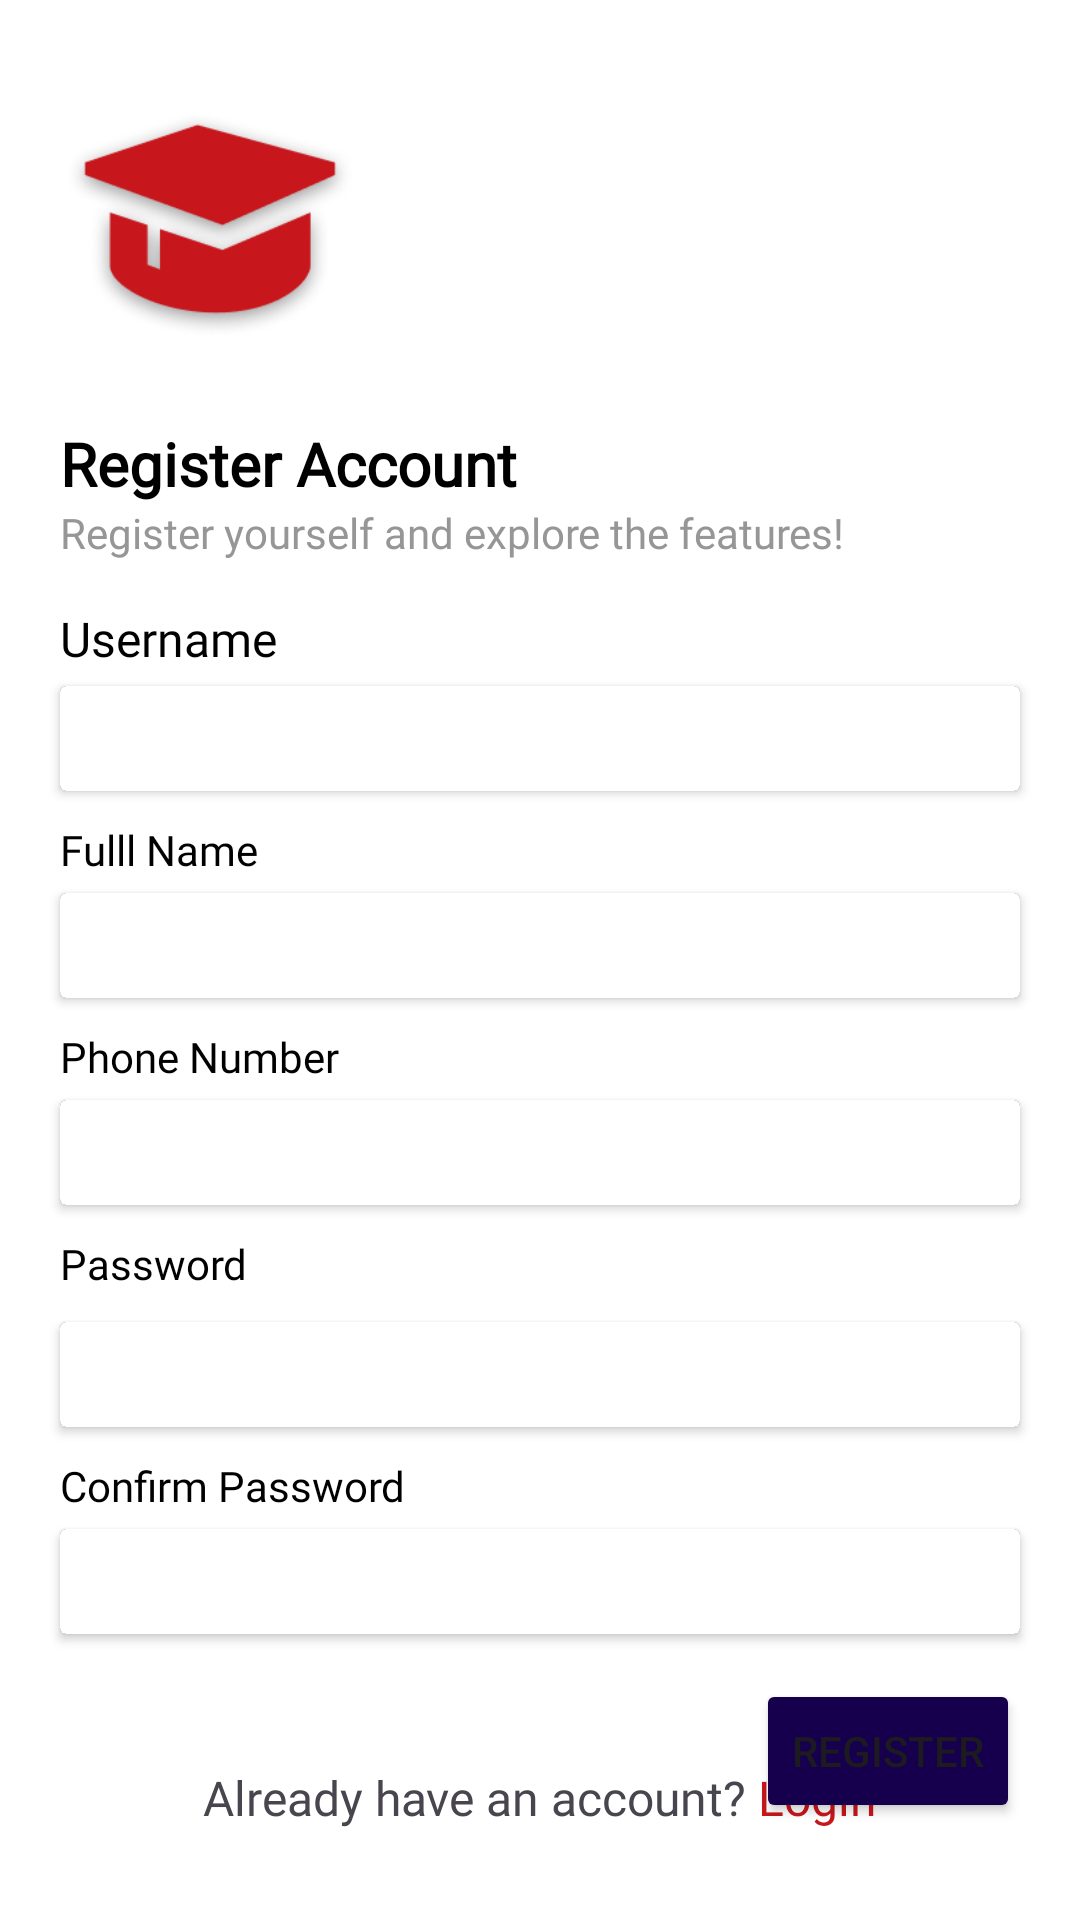

Here is an Android app screen rendered from its layout file. Give the layout XML and the strings, colors and styles it references.
<!-- AndroidManifest.xml: application theme Theme.MOBILE_PF378CYA -->
<!-- res/layout/activity_register_screen.xml -->
<?xml version="1.0" encoding="utf-8"?>
<androidx.constraintlayout.widget.ConstraintLayout xmlns:android="http://schemas.android.com/apk/res/android"
    xmlns:app="http://schemas.android.com/apk/res-auto"
    xmlns:tools="http://schemas.android.com/tools"
    android:id="@+id/main"
    android:layout_width="match_parent"
    android:layout_height="match_parent"
    android:background="@color/white"
    tools:context=".RegisterScreenActivity">

    <ImageView
        android:id="@+id/imageView13"
        android:layout_width="100dp"
        android:layout_height="100dp"
        android:layout_marginStart="20dp"
        android:layout_marginTop="25dp"
        app:layout_constraintStart_toStartOf="parent"
        app:layout_constraintTop_toTopOf="parent"
        app:srcCompat="@drawable/icon" />

    <TextView
        android:id="@+id/textView32"
        android:layout_width="wrap_content"
        android:layout_height="wrap_content"
        android:layout_marginStart="20dp"
        android:layout_marginTop="16dp"
        android:fontFamily="@font/poppins_bold"
        android:text="Register Account"
        android:textColor="@color/black"
        android:textSize="20sp"
        android:textStyle="bold"
        app:layout_constraintStart_toStartOf="parent"
        app:layout_constraintTop_toBottomOf="@+id/imageView13" />

    <TextView
        android:id="@+id/textView33"
        android:layout_width="wrap_content"
        android:layout_height="wrap_content"
        android:layout_marginStart="20dp"
        android:fontFamily="@font/poppins_medium"
        android:text="Register yourself and explore the features!"
        android:textColor="@color/gray"
        app:layout_constraintStart_toStartOf="parent"
        app:layout_constraintTop_toBottomOf="@+id/textView32" />

    <TextView
        android:id="@+id/textView34"
        android:layout_width="wrap_content"
        android:layout_height="wrap_content"
        android:layout_marginStart="20dp"
        android:layout_marginTop="15dp"
        android:fontFamily="@font/poppins_medium"
        android:text="Username"
        android:textColor="@color/black"
        android:textSize="16sp"
        app:layout_constraintStart_toStartOf="parent"
        app:layout_constraintTop_toBottomOf="@+id/textView33" />

    <androidx.cardview.widget.CardView
        android:id="@+id/cardView3"
        android:layout_width="match_parent"
        android:layout_height="35dp"
        android:layout_marginStart="20dp"
        android:layout_marginTop="5dp"
        android:layout_marginEnd="20dp"
        android:backgroundTint="@color/black"
        app:layout_constraintEnd_toEndOf="parent"
        app:layout_constraintStart_toStartOf="parent"
        app:layout_constraintTop_toBottomOf="@+id/textView34">

        <EditText
            android:id="@+id/usernameTxtRegister"
            android:layout_width="match_parent"
            android:layout_height="match_parent"
            android:background="@color/white"
            android:ems="10"
            android:inputType="text" />
    </androidx.cardview.widget.CardView>

    <TextView
        android:id="@+id/textView35"
        android:layout_width="wrap_content"
        android:layout_height="wrap_content"
        android:layout_marginStart="20dp"
        android:layout_marginTop="10dp"
        android:fontFamily="@font/poppins_medium"
        android:text="Fulll Name"
        android:textColor="@color/black"
        app:layout_constraintStart_toStartOf="parent"
        app:layout_constraintTop_toBottomOf="@+id/cardView3" />

    <androidx.cardview.widget.CardView
        android:id="@+id/cardView4"
        android:layout_width="match_parent"
        android:layout_height="35dp"
        android:layout_marginStart="20dp"
        android:layout_marginTop="5dp"
        android:layout_marginEnd="20dp"
        android:backgroundTint="@color/black"
        app:layout_constraintEnd_toEndOf="parent"
        app:layout_constraintStart_toStartOf="parent"
        app:layout_constraintTop_toBottomOf="@+id/textView35">

        <EditText
            android:id="@+id/fullNameTxtRegister"
            android:layout_width="match_parent"
            android:layout_height="match_parent"
            android:background="@color/white"
            android:ems="10"
            android:inputType="text" />
    </androidx.cardview.widget.CardView>

    <TextView
        android:id="@+id/textView36"
        android:layout_width="wrap_content"
        android:layout_height="wrap_content"
        android:layout_marginStart="20dp"
        android:layout_marginTop="10dp"
        android:fontFamily="@font/poppins_medium"
        android:text="Phone Number"
        android:textColor="@color/black"
        app:layout_constraintStart_toStartOf="parent"
        app:layout_constraintTop_toBottomOf="@+id/cardView4" />

    <androidx.cardview.widget.CardView
        android:id="@+id/cardView5"
        android:layout_width="match_parent"
        android:layout_height="35dp"
        android:layout_marginStart="20dp"
        android:layout_marginTop="5dp"
        android:layout_marginEnd="20dp"
        android:backgroundTint="@color/black"
        app:layout_constraintEnd_toEndOf="parent"
        app:layout_constraintStart_toStartOf="parent"
        app:layout_constraintTop_toBottomOf="@+id/textView36">

        <EditText
            android:id="@+id/phoneNumberTxtRegister"
            android:layout_width="match_parent"
            android:layout_height="match_parent"
            android:background="@color/white"
            android:ems="10"
            android:inputType="text" />
    </androidx.cardview.widget.CardView>

    <TextView
        android:id="@+id/textView37"
        android:layout_width="wrap_content"
        android:layout_height="wrap_content"
        android:layout_marginStart="20dp"
        android:layout_marginTop="10dp"
        android:fontFamily="@font/poppins_medium"
        android:text="Password"
        android:textColor="@color/black"
        app:layout_constraintStart_toStartOf="parent"
        app:layout_constraintTop_toBottomOf="@+id/cardView5" />

    <androidx.cardview.widget.CardView
        android:id="@+id/cardView6"
        android:layout_width="match_parent"
        android:layout_height="35dp"
        android:layout_marginStart="20dp"
        android:layout_marginTop="10dp"
        android:layout_marginEnd="20dp"
        android:backgroundTint="@color/black"
        app:layout_constraintEnd_toEndOf="parent"
        app:layout_constraintStart_toStartOf="parent"
        app:layout_constraintTop_toBottomOf="@+id/textView37">

        <EditText
            android:id="@+id/passwordTxtRegister"
            android:layout_width="match_parent"
            android:layout_height="match_parent"
            android:background="@color/white"
            android:ems="10"
            android:inputType="text" />
    </androidx.cardview.widget.CardView>

    <TextView
        android:id="@+id/textView38"
        android:layout_width="wrap_content"
        android:layout_height="wrap_content"
        android:layout_marginStart="20dp"
        android:layout_marginTop="10dp"
        android:fontFamily="@font/poppins_medium"
        android:text="Confirm Password"
        android:textColor="@color/black"
        app:layout_constraintStart_toStartOf="parent"
        app:layout_constraintTop_toBottomOf="@+id/cardView6" />

    <androidx.cardview.widget.CardView
        android:id="@+id/cardView7"
        android:layout_width="match_parent"
        android:layout_height="35dp"
        android:layout_marginStart="20dp"
        android:layout_marginTop="5dp"
        android:layout_marginEnd="20dp"
        android:backgroundTint="@color/black"
        app:layout_constraintEnd_toEndOf="parent"
        app:layout_constraintStart_toStartOf="parent"
        app:layout_constraintTop_toBottomOf="@+id/textView38">

        <EditText
            android:id="@+id/confirmPasswordTxtRegister"
            android:layout_width="match_parent"
            android:layout_height="match_parent"
            android:background="@color/white"
            android:ems="10"
            android:inputType="text" />
    </androidx.cardview.widget.CardView>

    <Button
        android:id="@+id/btnRegister"
        android:layout_width="wrap_content"
        android:layout_height="wrap_content"
        android:layout_marginTop="15dp"
        android:layout_marginEnd="20dp"
        android:backgroundTint="@color/dark_blue"
        android:text="Register"
        app:cornerRadius="5dp"
        app:layout_constraintEnd_toEndOf="parent"
        app:layout_constraintTop_toBottomOf="@+id/cardView7" />

    <TextView
        android:id="@+id/textView39"
        android:layout_width="wrap_content"
        android:layout_height="wrap_content"
        android:layout_marginStart="60dp"
        android:layout_marginBottom="30dp"
        android:fontFamily="@font/poppins_medium"
        android:text="Already have an account?"
        android:textSize="16dp"
        app:layout_constraintBottom_toBottomOf="parent"
        app:layout_constraintEnd_toStartOf="@+id/registerscreenLinkLogin"
        app:layout_constraintHorizontal_chainStyle="packed"
        app:layout_constraintStart_toStartOf="parent"
        app:layout_constraintTop_toBottomOf="@+id/btnRegister"
        app:layout_constraintVertical_bias="1.0" />

    <TextView
        android:id="@+id/registerscreenLinkLogin"
        android:layout_width="wrap_content"
        android:layout_height="wrap_content"
        android:layout_marginStart="4dp"
        android:layout_marginEnd="60dp"
        android:fontFamily="@font/poppins_bold"
        android:text="Login"
        android:textColor="@color/red"
        android:textSize="16dp"
        app:layout_constraintBottom_toBottomOf="@+id/textView39"
        app:layout_constraintEnd_toEndOf="parent"
        app:layout_constraintStart_toEndOf="@+id/textView39"
        app:layout_constraintTop_toTopOf="@+id/textView39"
        app:layout_constraintVertical_bias="0.0" />

</androidx.constraintlayout.widget.ConstraintLayout>
<!-- resources referenced by this layout -->
<resources>
  <color name="black">#FF000000</color>
  <color name="dark_blue">#16004E</color>
  <color name="gray">#969696</color>
  <color name="red">#C7161C</color>
  <color name="white">#FFFFFFFF</color>
  <!-- drawable icon: png bitmap (drawable, 20819 bytes) -->
  <style name="Theme.MOBILE_PF378CYA" parent="Base.Theme.MOBILE_PF378CYA" />
  <style name="Base.Theme.MOBILE_PF378CYA" parent="Theme.Material3.DayNight.NoActionBar">
          
          
      </style>
</resources>
